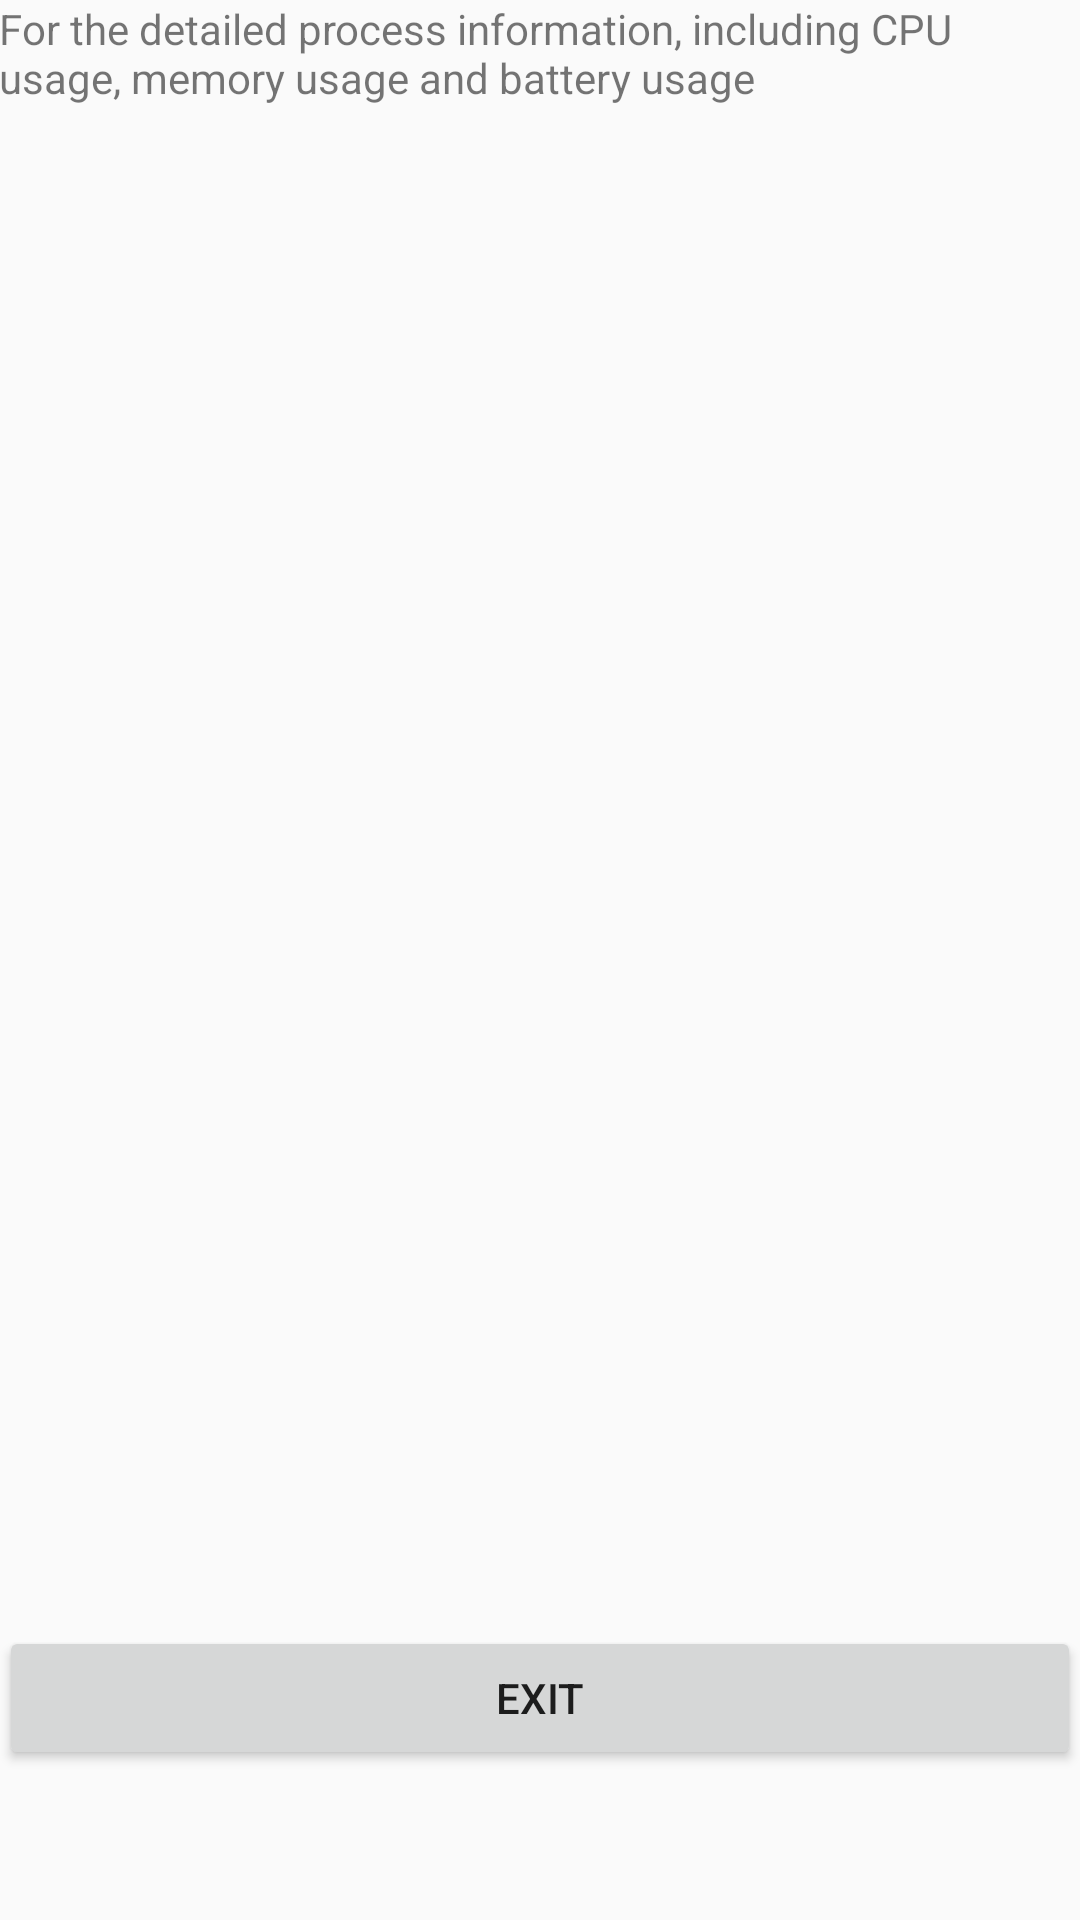

Produce the Android XML layout that renders to this screen, including the resource entries it uses.
<!-- AndroidManifest.xml: application theme AppTheme -->
<!-- res/layout/content_process_detail.xml -->
<?xml version="1.0" encoding="utf-8"?>
<RelativeLayout xmlns:android="http://schemas.android.com/apk/res/android"
    xmlns:tools="http://schemas.android.com/tools"
    xmlns:app="http://schemas.android.com/apk/res-auto" android:layout_width="match_parent"
    android:layout_height="match_parent" android:paddingLeft="@dimen/activity_horizontal_margin"
    android:paddingRight="@dimen/activity_horizontal_margin"
    android:paddingTop="@dimen/activity_vertical_margin"
    android:paddingBottom="@dimen/activity_vertical_margin"
    app:layout_behavior="@string/appbar_scrolling_view_behavior"
    tools:showIn="@layout/activity_process_detail"
    tools:context="com.example.huangm26.battery.ProcessDetail">

    <TextView
        android:layout_width="match_parent"
        android:layout_height="wrap_content"
        android:text="@string/about"
        android:id="@+id/process_info"
        android:layout_alignParentTop="true"
        android:layout_alignParentEnd="true" />

    <Button
        android:layout_width="match_parent"
        android:layout_height="wrap_content"
        android:text="Exit"
        android:id="@+id/exit_button"
        android:layout_alignParentBottom="true"
        android:layout_marginBottom="50dp"/>
</RelativeLayout>
<!-- res/layout/activity_process_detail.xml (included above) -->
<?xml version="1.0" encoding="utf-8"?>
<android.support.design.widget.CoordinatorLayout
    xmlns:android="http://schemas.android.com/apk/res/android"
    xmlns:app="http://schemas.android.com/apk/res-auto"
    xmlns:tools="http://schemas.android.com/tools" android:layout_width="match_parent"
    android:layout_height="match_parent" android:fitsSystemWindows="true"
    tools:context="com.example.huangm26.battery.ProcessDetail">

    <android.support.design.widget.AppBarLayout android:layout_height="wrap_content"
        android:layout_width="match_parent" android:theme="@style/AppTheme.AppBarOverlay">

        <android.support.v7.widget.Toolbar android:id="@+id/toolbar"
            android:layout_width="match_parent" android:layout_height="?attr/actionBarSize"
            android:background="?attr/colorPrimary" app:popupTheme="@style/AppTheme.PopupOverlay" />

    </android.support.design.widget.AppBarLayout>

    <include layout="@layout/content_process_detail" />


</android.support.design.widget.CoordinatorLayout>
<!-- resources referenced by this layout -->
<resources>
  <string name="about">For the detailed process information, including CPU usage, memory usage and battery usage</string>
  <style name="AppTheme.AppBarOverlay" parent="ThemeOverlay.AppCompat.Dark.ActionBar" />
  <style name="AppTheme.PopupOverlay" parent="ThemeOverlay.AppCompat.Light" />
  <style name="AppTheme" parent="Theme.AppCompat.Light.DarkActionBar">
          
          <item name="colorPrimary">@color/colorPrimary</item>
          <item name="colorPrimaryDark">@color/colorPrimaryDark</item>
          <item name="colorAccent">@color/colorAccent</item>
      </style>
  <!-- not gathered from this repository: default colours our renderer supplied (Android Studio template values) -->
  <color name="colorPrimary">#FF6200EE</color>
  <color name="colorPrimaryDark">#FF3700B3</color>
  <color name="colorAccent">#FF03DAC5</color>
</resources>
